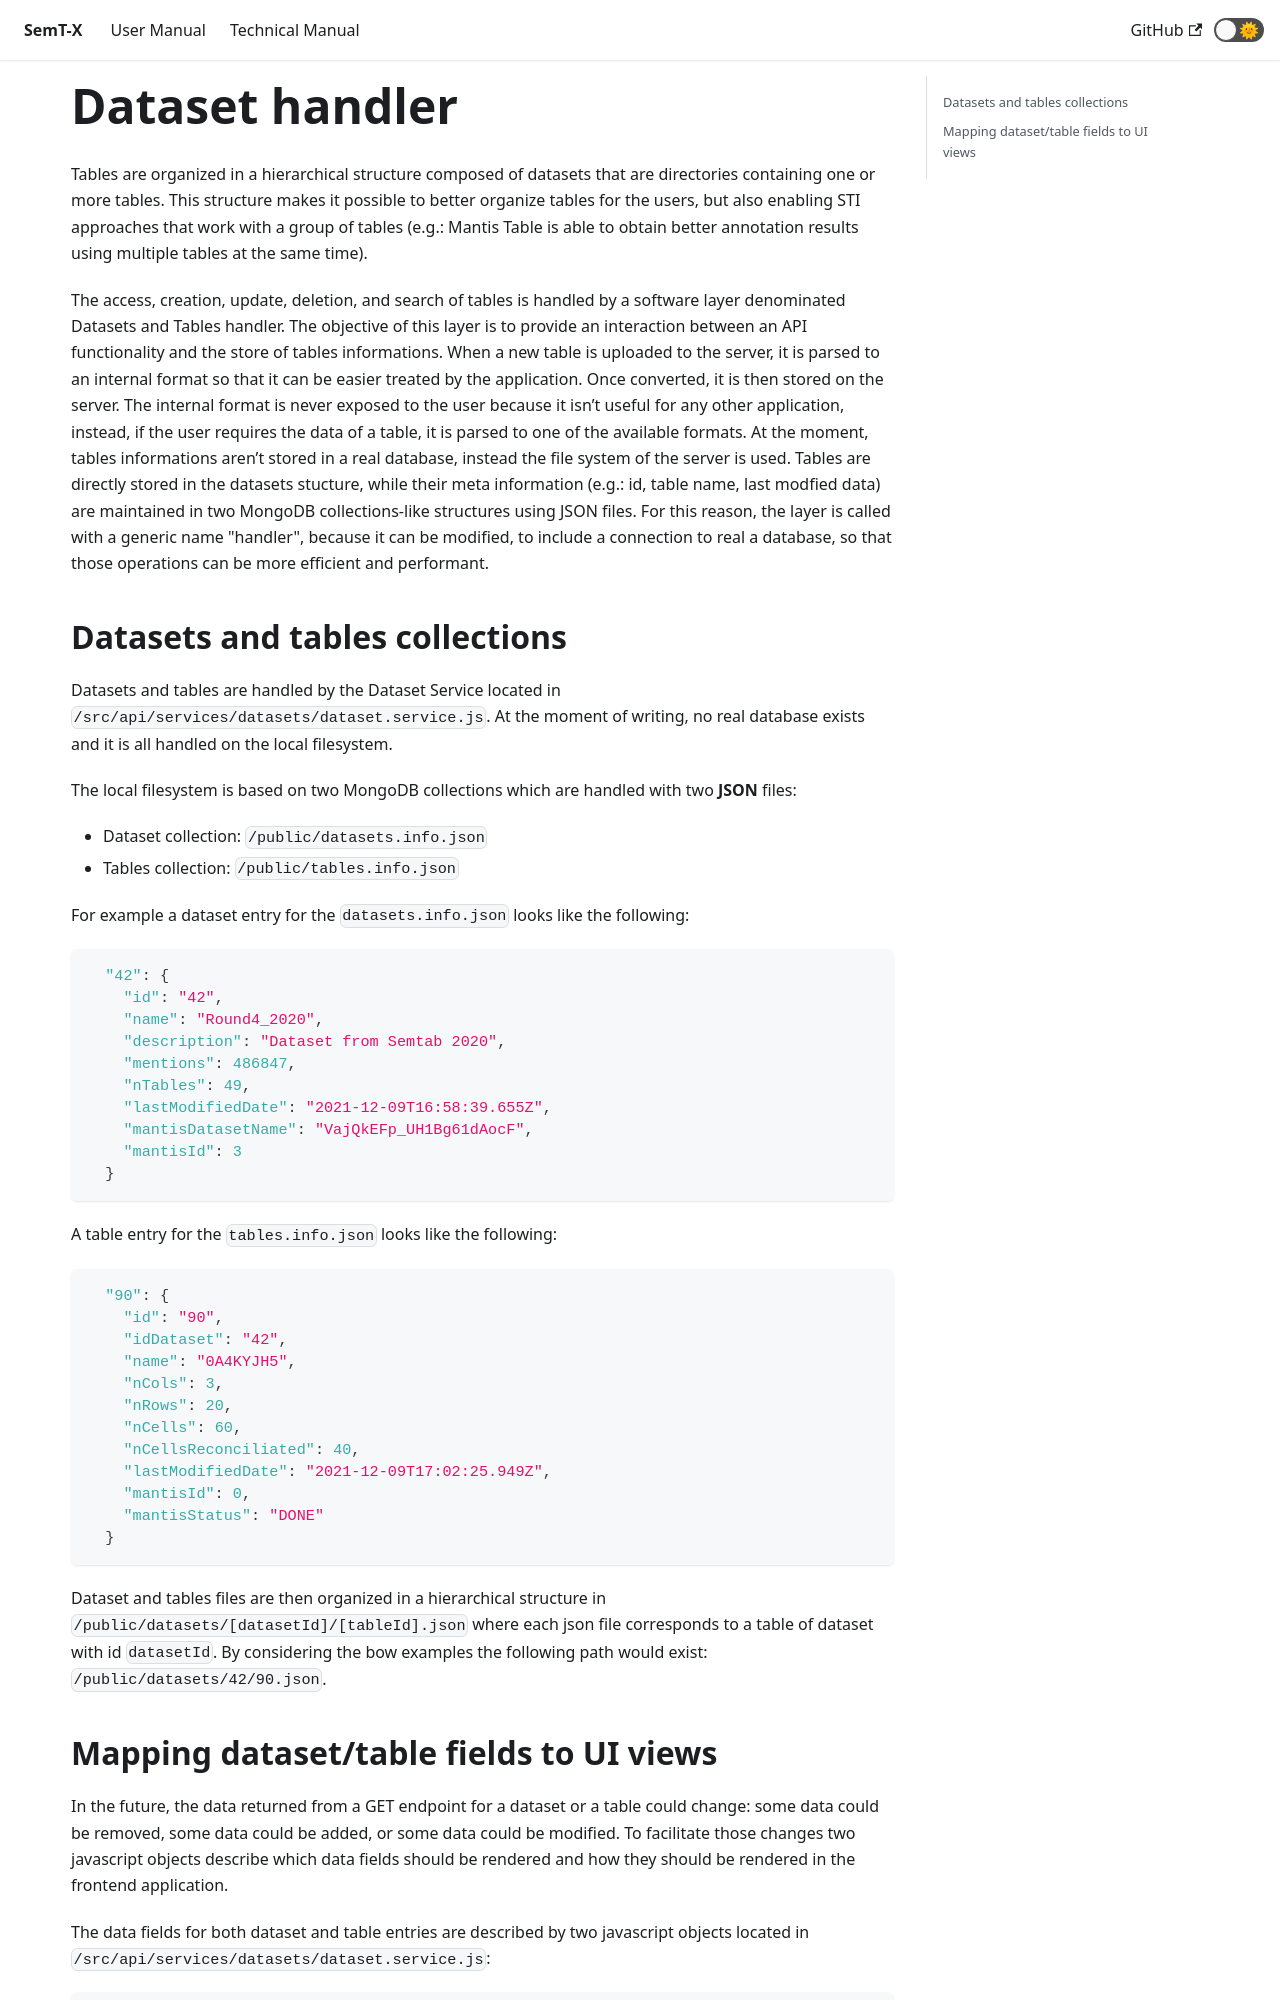

repository: I2Tunimib/I2T-docs · page: technical-manual/backend/dataset-handler/index.html · generator: docusaurus

---
sidebar_position: 4
---

# Dataset handler

Tables are organized in a hierarchical
structure composed of datasets that are directories containing one or more
tables. This structure makes it possible to better organize tables for the
users, but also enabling STI approaches that work with a group of tables
(e.g.: Mantis Table is able to obtain better annotation results using multiple
tables at the same time).

The access, creation, update, deletion, and search of tables is handled by
a software layer denominated Datasets and Tables handler. The objective of
this layer is to provide an interaction between an API functionality and the
store of tables informations. When a new table is uploaded to the server,
it is parsed to an internal format so that it can be easier treated by the
application. Once converted, it is then stored on the server. The internal
format is never exposed to the user because it isn’t useful for any other
application, instead, if the user requires the data of a table, it is parsed
to one of the available formats. At the moment, tables informations aren’t
stored in a real database, instead the file system of the server is used. Tables
are directly stored in the datasets stucture, while their meta information
(e.g.: id, table name, last modfied data) are maintained in two MongoDB
collections-like structures using JSON files. For this reason, the layer is
called with a generic name "handler", because it can be modified, to include
a connection to real a database, so that those operations can be more efficient
and performant.
